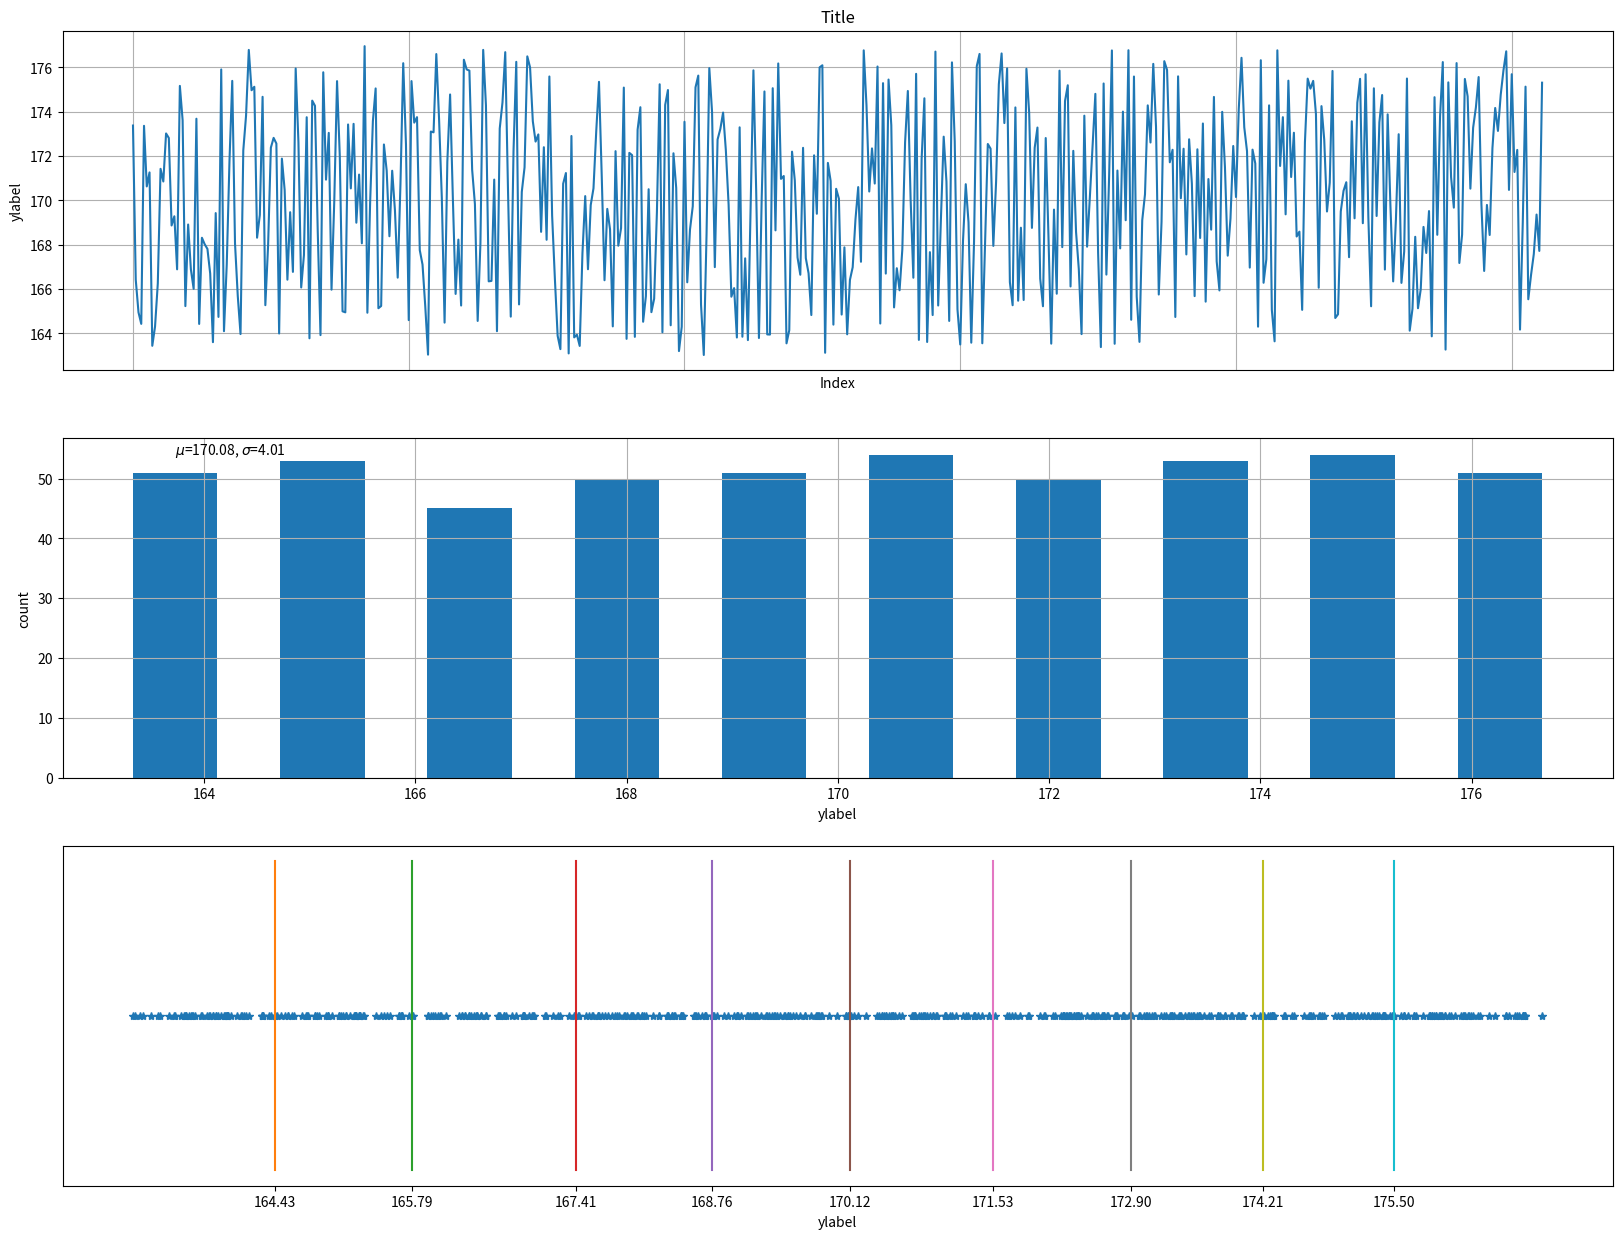

Source code (Python):
# Data distribution
# hist + box plots + bin-wise
# image plots , text, circle, bounding box etc, random colors
# scatter with different classes with different color, different radius
import matplotlib.pyplot as plt
import numpy as np


# https://www.oreilly.com/library/view/python-data-science/9781491912126/ch04.html
def single_column_discrete(X, config):
    mu = np.mean(X)
    st = np.std(X)
    fig, axs = plt.subplots(3, 1, figsize=(20, 15))

    axs[0].plot(X)

    hist, edges = np.histogram(X, bins=config['bins'])
    mids = []
    for i, v in enumerate(edges[0:-1]):
        v2 = edges[i + 1]
        mids.append((v + v2) / 2)
    axs[1].bar(mids, hist)

    qs = np.quantile(X, [0.1, 0.2, 0.3, 0.4, 0.5, 0.6, 0.7, 0.8, 0.9])
    axs[2].plot(sorted(X), [0] * X.shape[0], '*')

    for q in qs:
        axs[2].plot([q, q], [-1, 1])

    axs[0].grid()
    axs[0].set_title(config['title'])
    axs[0].set_xlabel('Index')
    axs[0].set_ylabel(config['ylabel'])

    axs[0].tick_params(
        axis='x',  # changes apply to the y-axis
        which='both',  # both major and minor ticks are affected
        bottom=False,  # ticks along the bottom edge are off
        top=False,  # ticks along the top edge are off
        labelbottom=False)  # labels along the bottom edge are off

    axs[1].set_xlabel(config['ylabel'])
    axs[1].set_ylabel('count')
    axs[1].grid()
    axs[1].text(np.min(mids), np.max(hist), r'$\mu$={:.2f}, $\sigma$={:.2f}'.format(mu, st))

    axs[2].set_xlabel(config['ylabel'])
    axs[2].set_xticks(qs)

    plt.tick_params(
        axis='y',  # changes apply to the y-axis
        which='both',  # both major and minor ticks are affected
        left=False,  # ticks along the bottom edge are off
        right=False,  # ticks along the top edge are off
        labelleft=False)  # labels along the bottom edge are off

    plt.show()


def single_column_continuous(X, config):
    mu = np.mean(X)
    st = np.std(X)
    fig, axs = plt.subplots(3, 1, figsize=(20, 15))

    axs[0].plot(X)

    hist, edges = np.histogram(X, bins=config['bins'])
    mids = []
    for i, v in enumerate(edges[0:-1]):
        v2 = edges[i + 1]
        mids.append((v + v2) / 2)
    axs[1].bar(mids, hist)

    qs = np.quantile(X, [0.1, 0.2, 0.3, 0.4, 0.5, 0.6, 0.7, 0.8, 0.9])
    axs[2].plot(sorted(X), [0] * X.shape[0], '*')

    for q in qs:
        axs[2].plot([q, q], [-1, 1])

    axs[0].grid()
    axs[0].set_title(config['title'])
    axs[0].set_xlabel('Index')
    axs[0].set_ylabel(config['ylabel'])

    axs[0].tick_params(
        axis='x',  # changes apply to the y-axis
        which='both',  # both major and minor ticks are affected
        bottom=False,  # ticks along the bottom edge are off
        top=False,  # ticks along the top edge are off
        labelbottom=False)  # labels along the bottom edge are off

    axs[1].set_xlabel(config['ylabel'])
    axs[1].set_ylabel('count')
    axs[1].grid()
    axs[1].text(np.min(mids), np.max(hist), r'$\mu$={:.2f}, $\sigma$={:.2f}'.format(mu, st))

    axs[2].set_xlabel(config['ylabel'])
    axs[2].set_xticks(qs)

    plt.tick_params(
        axis='y',  # changes apply to the y-axis
        which='both',  # both major and minor ticks are affected
        left=False,  # ticks along the bottom edge are off
        right=False,  # ticks along the top edge are off
        labelleft=False)  # labels along the bottom edge are off

    plt.show()


def two_columns_correl_discrete(X, config):
    pass


def two_columns_correl_continuous(X, config):
    pass


def two_columns_covar_discrete(X, config):
    pass


def two_columns_covar_continuous(X, config):
    pass


def multi_columns_correl_discrete(X, config):
    pass


def multi_columns_correl_continuous(X, config):
    pass


def multi_columns_covar_discrete(X, config):
    pass


def multi_columns_covar_continuous(X, config):
    pass


def plot(X, config):
    if isinstance(X, np.ndarray):
        print(X.shape)
        if len(X.shape) == 1:
            if X.dtype == np.dtype(float):
                single_column_continuous(X, config)
        else:
            if X.dtype == np.dtype(float):
                single_column_discrete(X, config)
            print("Not supported yet")
    else:
        print("Not supported yet")
    # is python array
    # is numpy array
    # is data frame

    # how many rows and how many columns
    # what is the type of elements


if __name__ == '__main__':
    import random

    config = {'title': 'Title',
              'ylabel': 'ylabel',
              'bins': 10,
              }

    random.seed(42)
    mn = random.randint(0, 250)
    mx = random.randint(mn, 250)
    df = mx - mn
    elems_cnt = random.randint(500, 1000)
    elems = np.array([random.random() for v in range(elems_cnt)])
    elems = (elems * df) + mn
    plot(elems, config)
    i = 0
